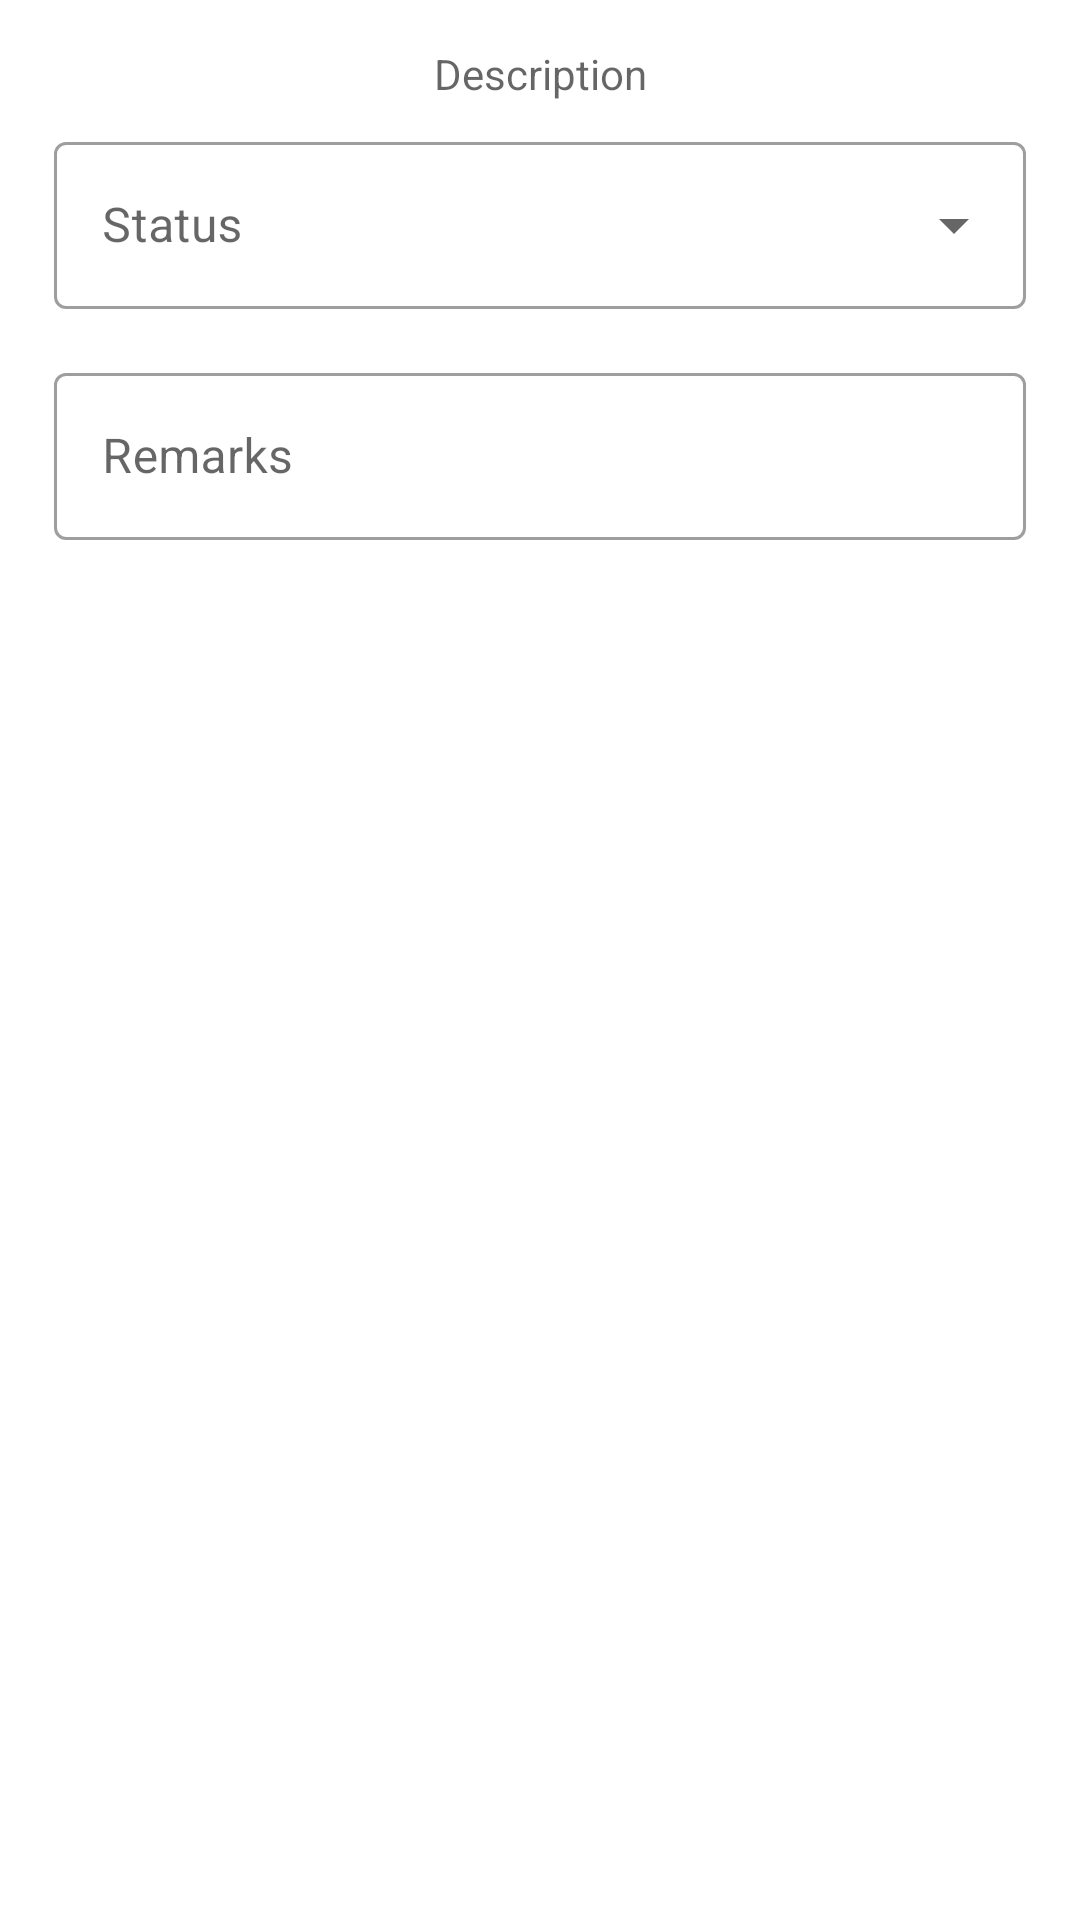

This screen was rendered from an Android layout file. Write that file and the resources it references.
<!-- AndroidManifest.xml: application theme Theme.LoginActivity -->
<!-- res/layout/checklist_template.xml -->
<?xml version="1.0" encoding="utf-8"?>
    <LinearLayout
        xmlns:android="http://schemas.android.com/apk/res/android"
        android:layout_width="match_parent"
        android:layout_height="wrap_content"
        android:layout_marginTop="15dp"
        android:layout_marginBottom="10dp"
        android:layout_gravity="center"
        android:padding="10dp"
        android:background="@drawable/checklist_shape"
        android:orientation="vertical">

    <TextView
        android:id="@+id/checklisttv"
        android:layout_width="match_parent"
        android:layout_height="wrap_content"
        android:layout_marginTop="5dp"
        android:gravity="center"
        android:hint="Description"/>

    <com.google.android.material.textfield.TextInputLayout
        android:layout_width="match_parent"
        android:layout_height="wrap_content"
        android:layout_margin="8dp"
        android:textSize="16sp"
        style="@style/Widget.MaterialComponents.TextInputLayout.OutlinedBox.ExposedDropdownMenu"
        android:hint="Status">
        <AutoCompleteTextView
            android:id="@+id/checklistspinner"
            android:layout_width="match_parent"
            android:inputType="none"
            android:layout_height="wrap_content"/>
    </com.google.android.material.textfield.TextInputLayout>

    <com.google.android.material.textfield.TextInputLayout
        android:layout_width="match_parent"
        android:layout_height="wrap_content"
        android:layout_margin="8dp"
        style="@style/Widget.MaterialComponents.TextInputLayout.OutlinedBox"
        android:textSize="16sp"
        android:hint="Remarks">
        <EditText
            android:id="@+id/checklistremarks"
            android:layout_width="match_parent"
            android:layout_height="wrap_content"/>
    </com.google.android.material.textfield.TextInputLayout>
    </LinearLayout>
<!-- resources referenced by this layout -->
<resources>
  <style name="Theme.LoginActivity" parent="Theme.MaterialComponents.Light.NoActionBar">
          
          <item name="android:splitMotionEvents">false</item>
          <item name="android:windowEnableSplitTouch">false</item>
          <item name="colorPrimary">#314EDF</item>
          <item name="colorPrimaryVariant">#2E6BAA</item>
          <item name="colorOnPrimary">@color/white</item>
          
          <item name="colorSecondary">@color/teal_200</item>
          <item name="colorSecondaryVariant">@color/teal_700</item>
          <item name="colorOnSecondary">@color/black</item>
          
          <item name="android:statusBarColor" tools:targetApi="l">?attr/colorPrimaryVariant</item>
          
  
  
      </style>
  <color name="white">#FFFFFFFF</color>
  <color name="teal_200">#FF03DAC5</color>
  <color name="teal_700">#FF018786</color>
  <!-- not gathered from this repository: default colours our renderer supplied (Android Studio template values) -->
  <color name="black">#FF000000</color>
</resources>
